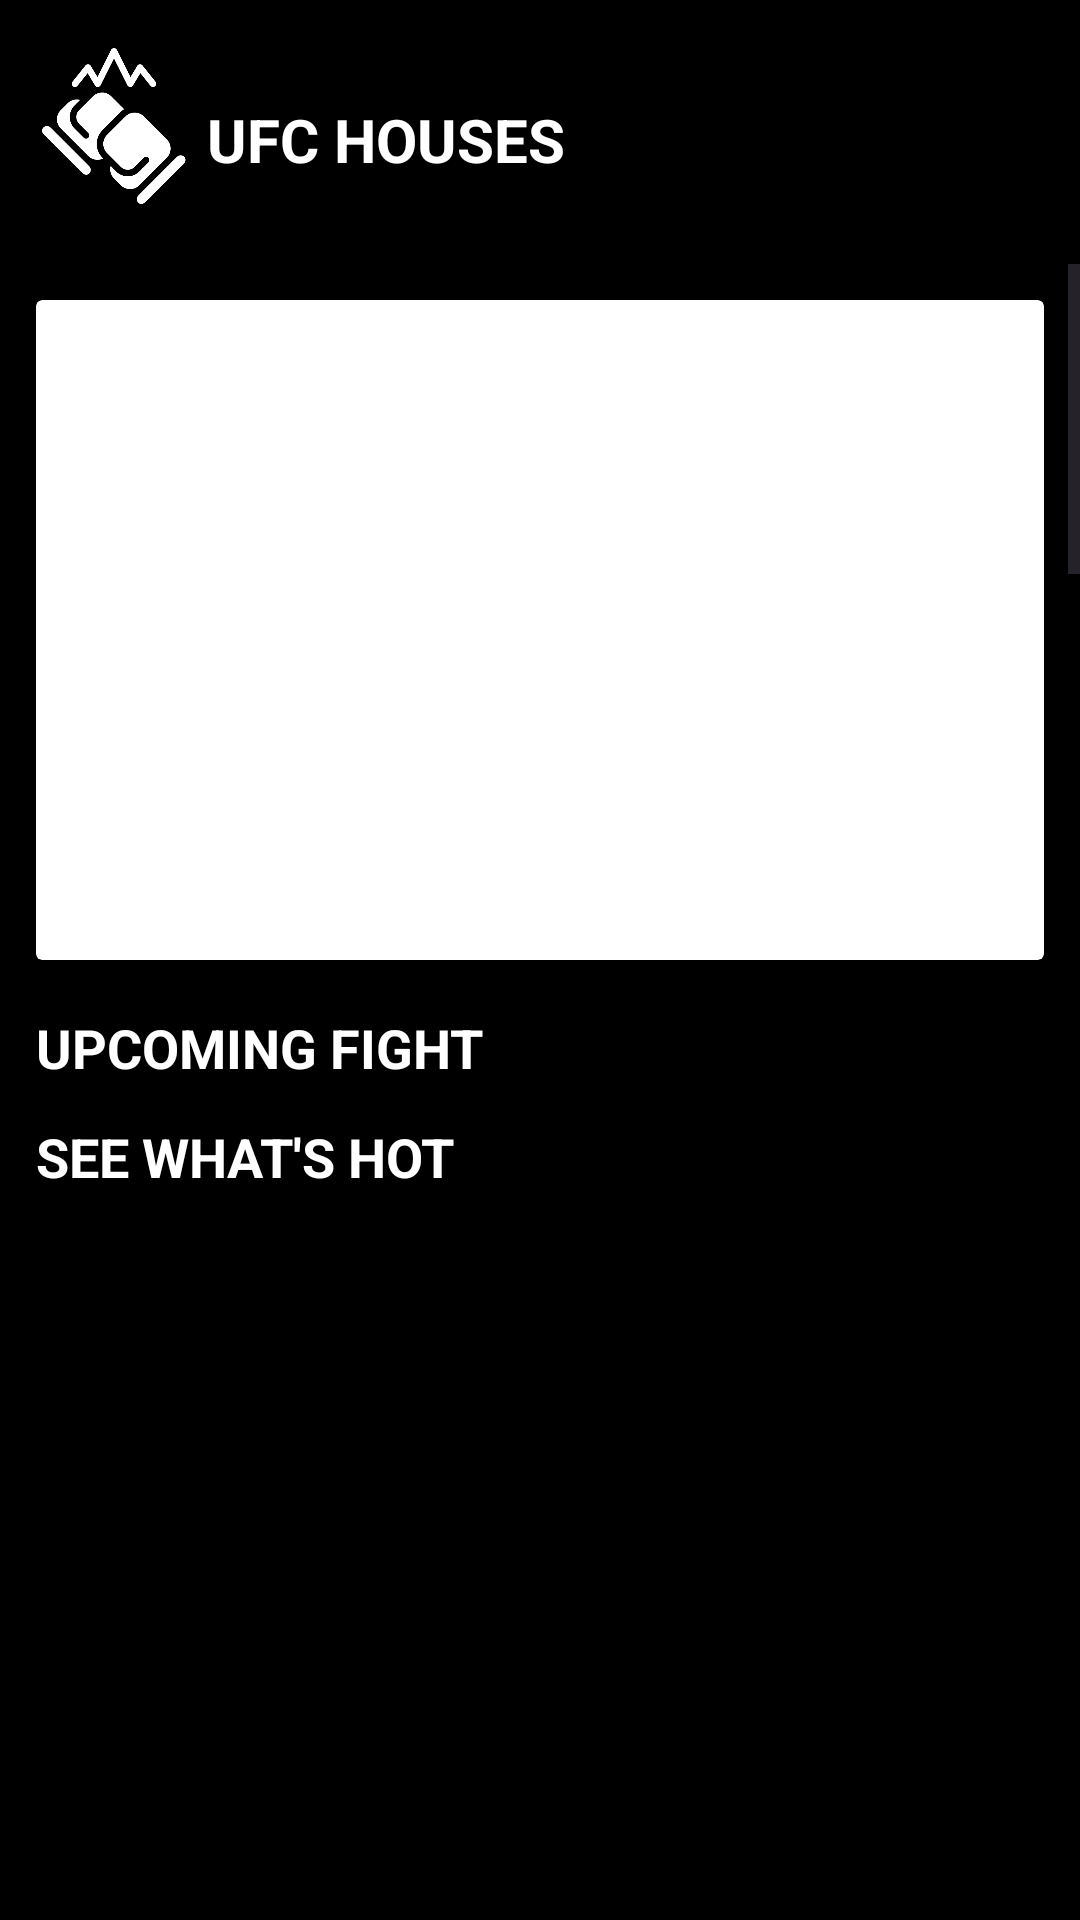

The Android layout XML behind this screen, and the referenced resources:
<!-- AndroidManifest.xml: application theme Theme.UFCHOUSES -->
<!-- res/layout/activity_main.xml -->
<?xml version="1.0" encoding="utf-8"?>
<LinearLayout xmlns:android="http://schemas.android.com/apk/res/android"
    xmlns:app="http://schemas.android.com/apk/res-auto"
    xmlns:tools="http://schemas.android.com/tools"
    android:layout_width="match_parent"
    android:layout_height="match_parent"
    android:orientation="vertical"
    android:background="@color/black"
    tools:context=".MainActivity">

    
    <LinearLayout
        android:layout_width="match_parent"
        android:layout_height="wrap_content"
        android:orientation="horizontal">

        <ImageView
            android:id="@+id/img_logo"
            android:layout_width="52dp"
            android:layout_height="52dp"
            android:layout_marginStart="12dp"
            android:layout_marginTop="16dp"
            android:layout_marginBottom="16dp"
            app:srcCompat="@drawable/logo" />

        <TextView
            android:layout_width="wrap_content"
            android:layout_height="wrap_content"
            android:layout_marginTop="33dp"
            android:layout_marginLeft="5dp"
            android:text="UFC HOUSES"
            android:textSize="20dp"
            android:textColor="@color/white"
            android:textStyle="bold" />

    </LinearLayout>

    
    <com.google.android.material.progressindicator.LinearProgressIndicator
        android:id="@+id/progress_bar"
        android:layout_width="match_parent"
        android:layout_height="wrap_content"
        android:indeterminate="true"
        app:indicatorColor="@color/yellow"
        app:trackColor="@color/black"/>

    
    <ScrollView
        android:layout_width="match_parent"
        android:layout_height="0dp"
        android:layout_weight="1"
        android:fillViewport="true">

        <LinearLayout
            android:layout_width="match_parent"
            android:layout_height="wrap_content"
            android:orientation="vertical">

            
            <include layout="@layout/headline_banner" />

            
            <TextView
                android:layout_width="wrap_content"
                android:layout_height="wrap_content"
                android:layout_marginLeft="12dp"
                android:layout_marginBottom="12dp"
                android:layout_marginTop="5dp"
                android:text="UPCOMING FIGHT"
                android:textSize="18dp"
                android:textColor="@color/white"
                android:textStyle="bold" />

            
            <androidx.recyclerview.widget.RecyclerView
                android:id="@+id/fight_recycler_view"
                android:layout_width="match_parent"
                android:layout_height="wrap_content"
                android:nestedScrollingEnabled="false"
                android:orientation="horizontal" />

            
            <TextView
                android:layout_width="wrap_content"
                android:layout_height="wrap_content"
                android:id="@+id/see"
                android:layout_marginLeft="12dp"
                android:layout_marginBottom="12dp"
                android:text="SEE WHAT'S HOT"
                android:textSize="18dp"
                android:textColor="@color/white"
                android:textStyle="bold" />

            
            <androidx.recyclerview.widget.RecyclerView
                android:id="@+id/article_recycler_view"
                android:layout_width="match_parent"
                android:layout_height="2595dp"
                android:nestedScrollingEnabled="false" />

            
            <TextView
                android:layout_width="match_parent"
                android:layout_height="wrap_content"
                android:id="@+id/seeAll"
                android:layout_marginLeft="12dp"
                android:layout_marginBottom="12dp"
                android:text="SEE ALL"
                android:textSize="18dp"
                android:gravity="center"
                android:textColor="@color/white"
                android:textStyle="bold" />

        </LinearLayout>

    </ScrollView>

</LinearLayout>
<!-- res/layout/headline_banner.xml (included above) -->
<?xml version="1.0" encoding="utf-8"?>
<androidx.cardview.widget.CardView xmlns:android="http://schemas.android.com/apk/res/android"
    android:layout_width="match_parent"
    android:layout_height="wrap_content"
    xmlns:app="http://schemas.android.com/apk/res-auto"
    android:layout_margin="12dp"
    android:elevation="4dp">

    <androidx.cardview.widget.CardView
        android:id="@+id/cdv_newsheadline"
        android:layout_width="wrap_content"
        android:layout_height="220dp"
        app:layout_constraintEnd_toEndOf="parent"
        app:layout_constraintStart_toStartOf="parent"
        app:layout_constraintTop_toTopOf="parent">

        <ImageView
            android:id="@+id/img_headlines"
            android:layout_width="match_parent"
            android:layout_height="wrap_content"
            android:scaleType="centerCrop"
            android:src="@drawable/no_image"/>

    </androidx.cardview.widget.CardView>

</androidx.cardview.widget.CardView>
<!-- resources referenced by this layout -->
<resources>
  <color name="black">#FF000000</color>
  <color name="white">#FFFFFFFF</color>
  <color name="yellow">#FFAA00</color>
  <!-- drawable logo: png bitmap (drawable, 16468 bytes) -->
  <style name="Theme.UFCHOUSES" parent="Base.Theme.UFCHOUSES" />
  <style name="Base.Theme.UFCHOUSES" parent="Theme.Material3.DayNight.NoActionBar">
          
          
          <item name="android:statusBarColor">@color/black</item>
      </style>
</resources>
